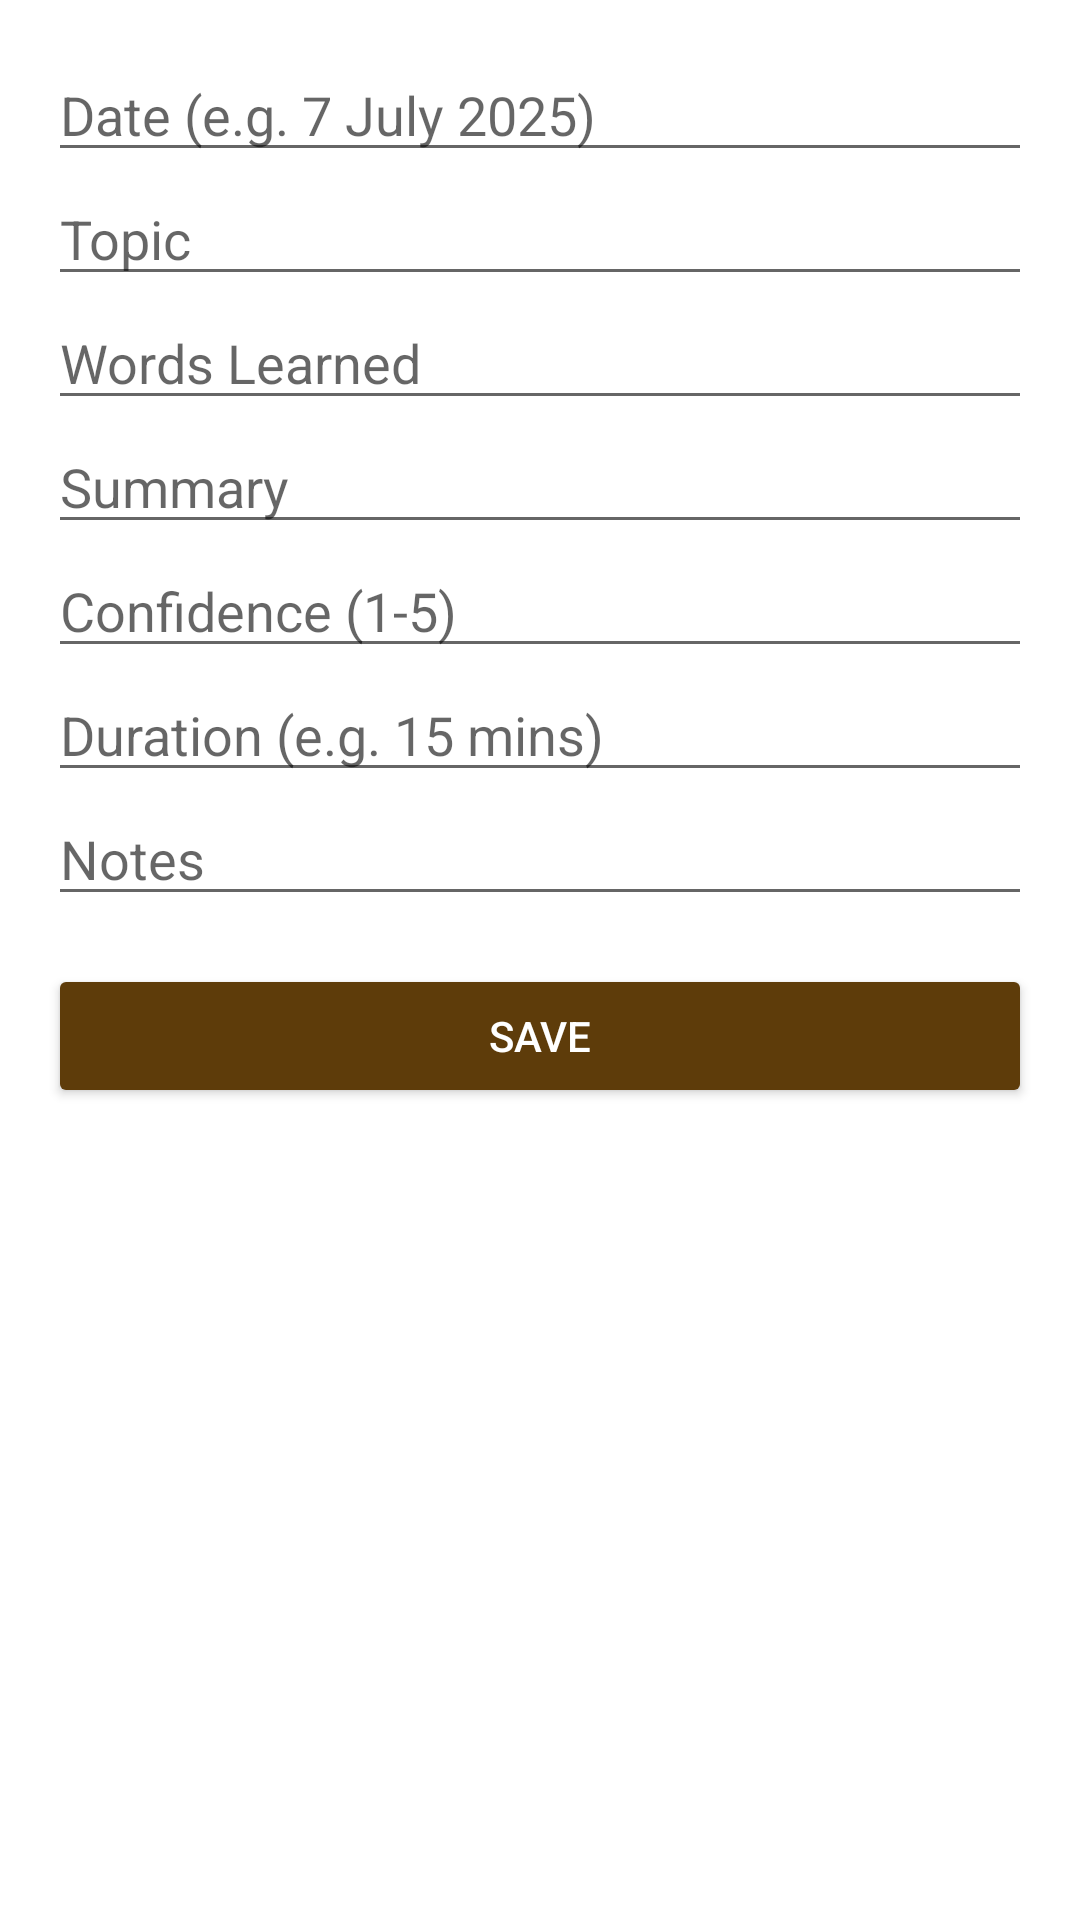

Here is an Android app screen rendered from its layout file. Give the layout XML and the strings, colors and styles it references.
<!-- AndroidManifest.xml: application theme Theme.TalkieBuddy -->
<!-- res/layout/dialog_add_note.xml -->
<?xml version="1.0" encoding="utf-8"?>
<ScrollView xmlns:android="http://schemas.android.com/apk/res/android"
    android:layout_width="match_parent"
    android:layout_height="wrap_content"
    android:padding="16dp">

    <LinearLayout
        android:layout_width="match_parent"
        android:layout_height="wrap_content"
        android:orientation="vertical">

        <EditText
            android:id="@+id/edtDate"
            android:layout_width="match_parent"
            android:layout_height="wrap_content"
            android:hint="Date (e.g. 7 July 2025)" />

        <EditText
            android:id="@+id/edtTopic"
            android:layout_width="match_parent"
            android:layout_height="wrap_content"
            android:hint="Topic" />

        <EditText
            android:id="@+id/edtWords"
            android:layout_width="match_parent"
            android:layout_height="wrap_content"
            android:hint="Words Learned" />

        <EditText
            android:id="@+id/edtSummary"
            android:layout_width="match_parent"
            android:layout_height="wrap_content"
            android:hint="Summary" />

        <EditText
            android:id="@+id/edtConfidence"
            android:layout_width="match_parent"
            android:layout_height="wrap_content"
            android:hint="Confidence (1-5)"
            android:inputType="number" />

        <EditText
            android:id="@+id/edtDuration"
            android:layout_width="match_parent"
            android:layout_height="wrap_content"
            android:hint="Duration (e.g. 15 mins)" />

        <EditText
            android:id="@+id/edtNotes"
            android:layout_width="match_parent"
            android:layout_height="wrap_content"
            android:hint="Notes" />

        <Button
            android:id="@+id/btnSave"
            android:layout_width="match_parent"
            android:layout_height="wrap_content"
            android:text="Save"
            android:layout_marginTop="16dp"
            android:backgroundTint="#5E3C0A"
            android:textColor="@android:color/white" />

    </LinearLayout>
</ScrollView>
<!-- resources referenced by this layout -->
<resources>
  <style name="Theme.TalkieBuddy" parent="Theme.MaterialComponents.DayNight.NoActionBar" />
</resources>
